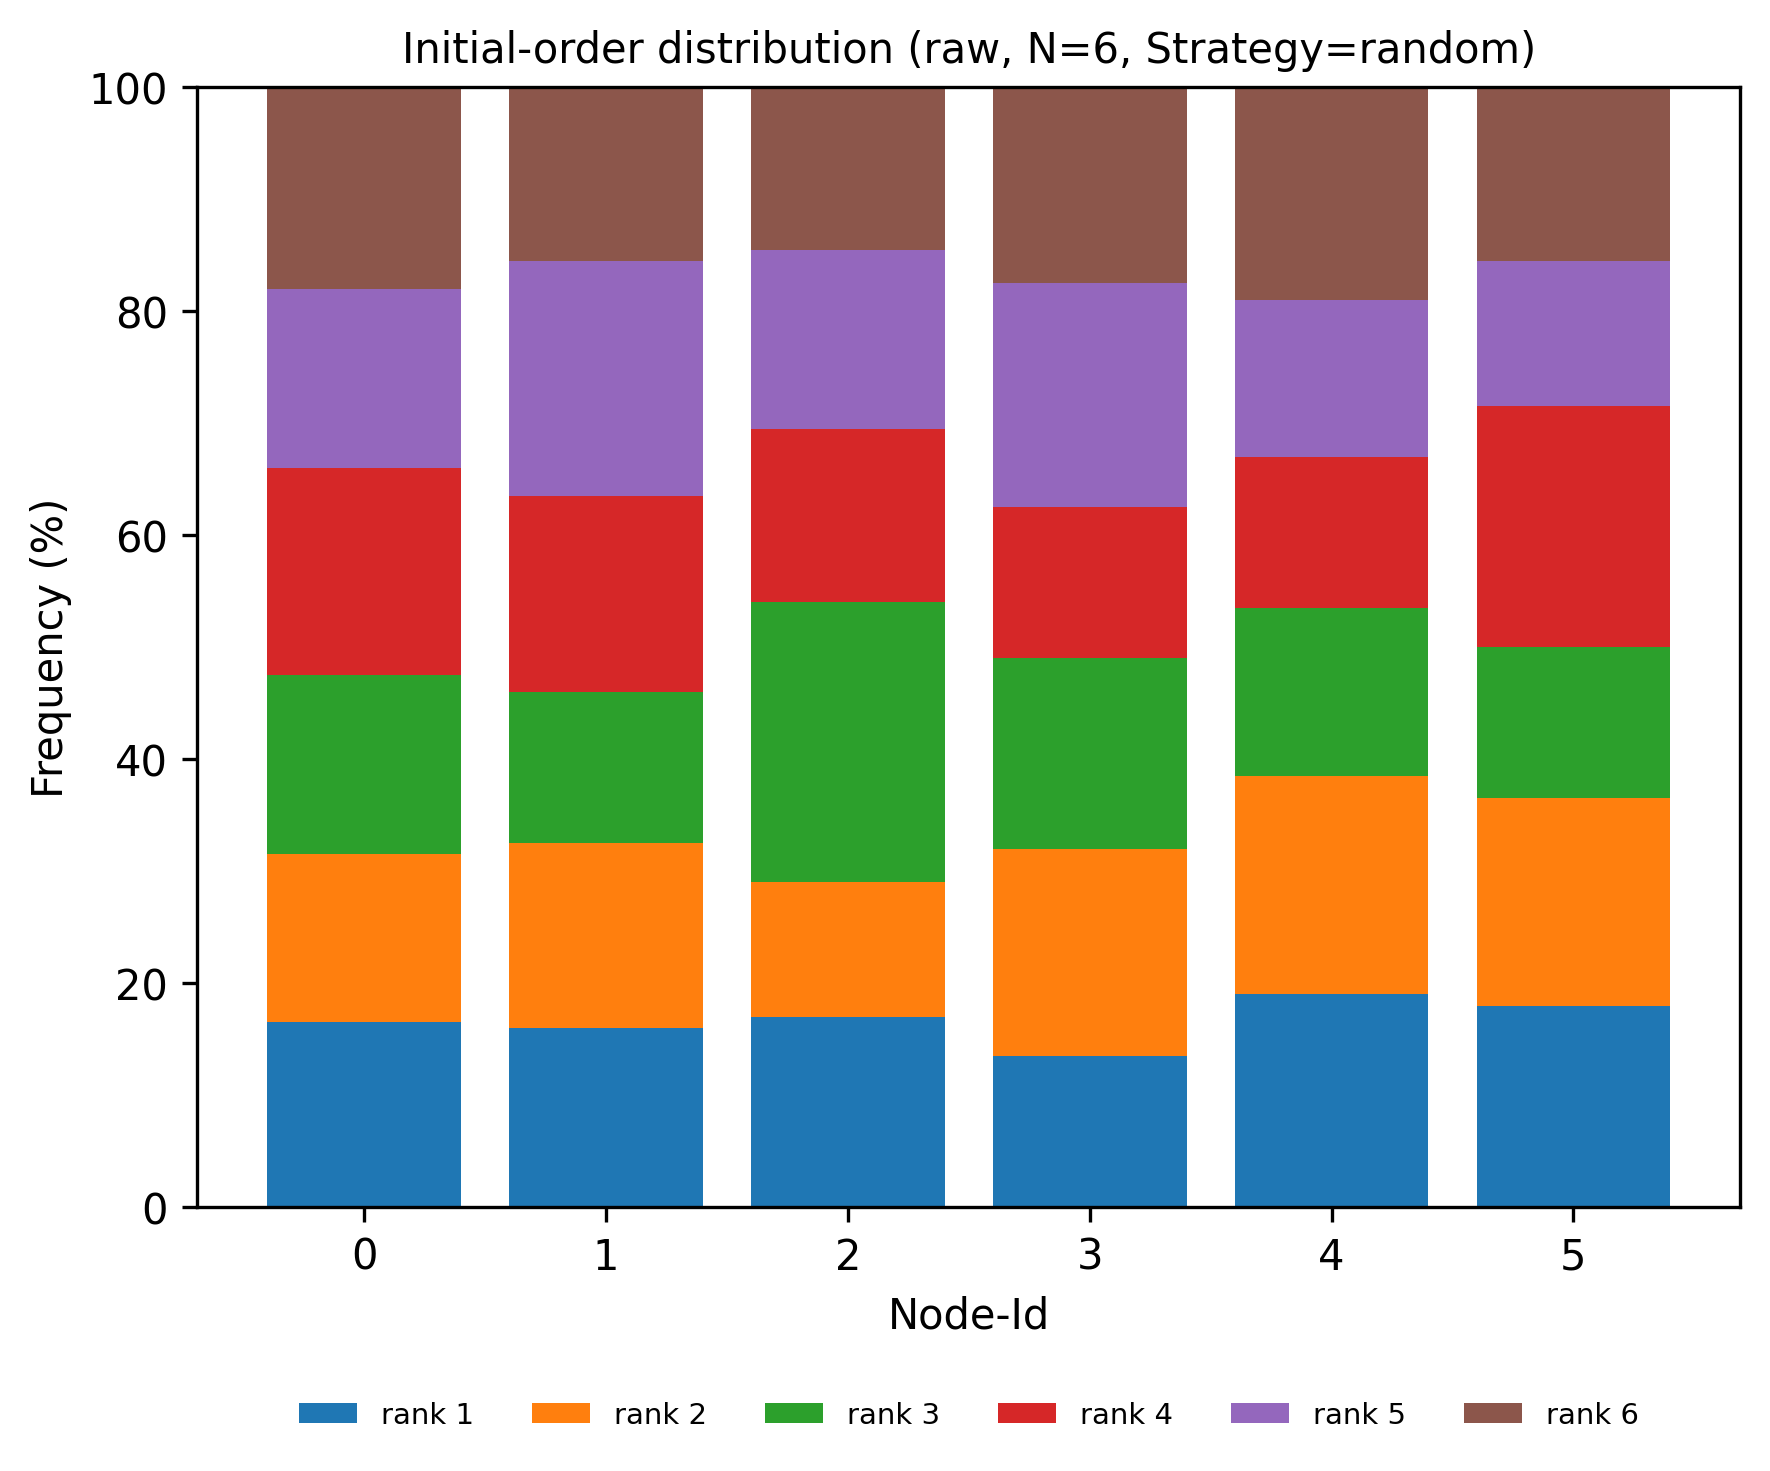

The table this chart was drawn from, first rows:
node, rank, count, ratio
0, 1, 33, 0.165
0, 2, 30, 0.15
0, 3, 32, 0.16
0, 4, 37, 0.185
0, 5, 32, 0.16
0, 6, 36, 0.18
1, 1, 32, 0.16
1, 2, 33, 0.165
1, 3, 27, 0.135
1, 4, 35, 0.175
1, 5, 42, 0.21
1, 6, 31, 0.155
2, 1, 34, 0.17
2, 2, 24, 0.12
2, 3, 50, 0.25
2, 4, 31, 0.155
2, 5, 32, 0.16
2, 6, 29, 0.145
3, 1, 27, 0.135
3, 2, 37, 0.185
3, 3, 34, 0.17
3, 4, 27, 0.135
3, 5, 40, 0.2
3, 6, 35, 0.175
4, 1, 38, 0.19
4, 2, 39, 0.195
4, 3, 30, 0.15
4, 4, 27, 0.135
4, 5, 28, 0.14
4, 6, 38, 0.19
5, 1, 36, 0.18
5, 2, 37, 0.185
5, 3, 27, 0.135
5, 4, 43, 0.215
5, 5, 26, 0.13
5, 6, 31, 0.155
